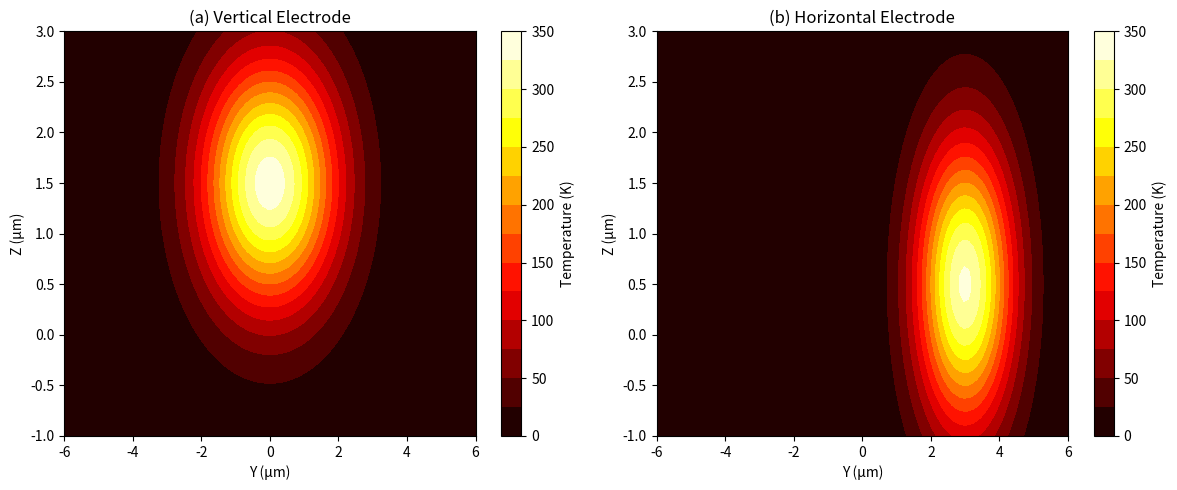
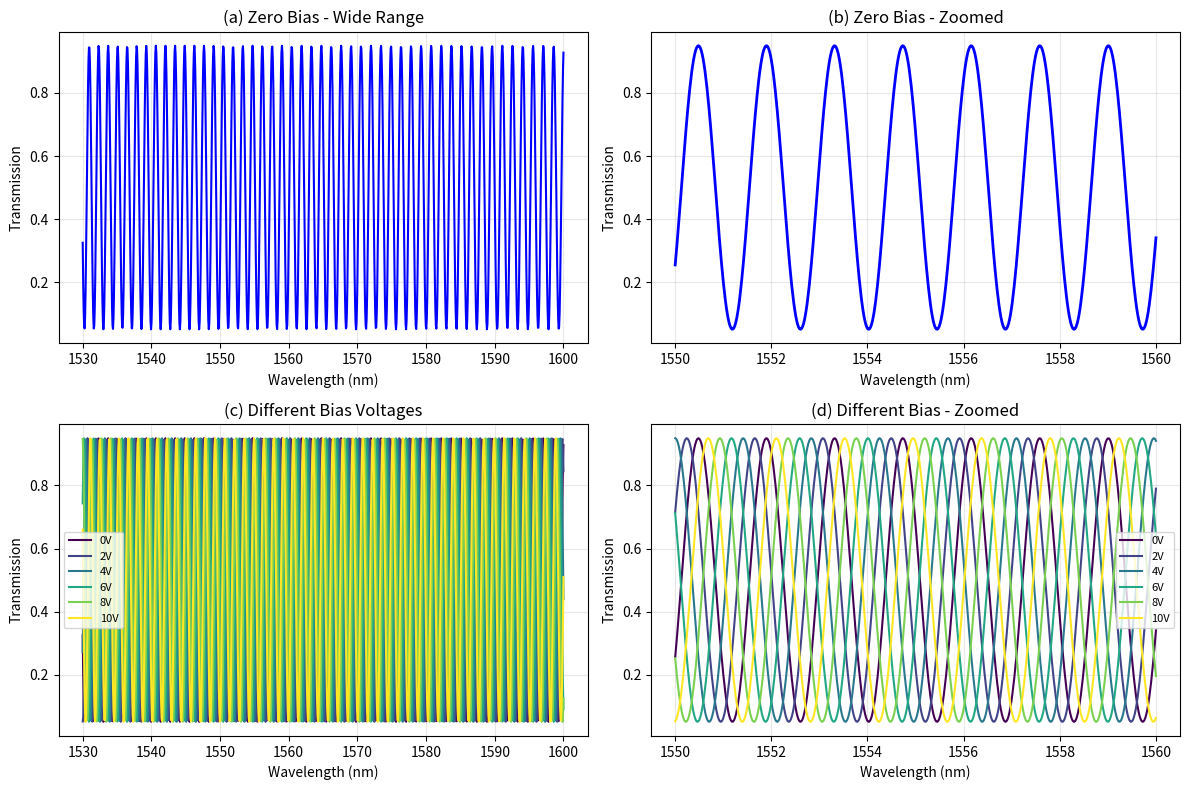
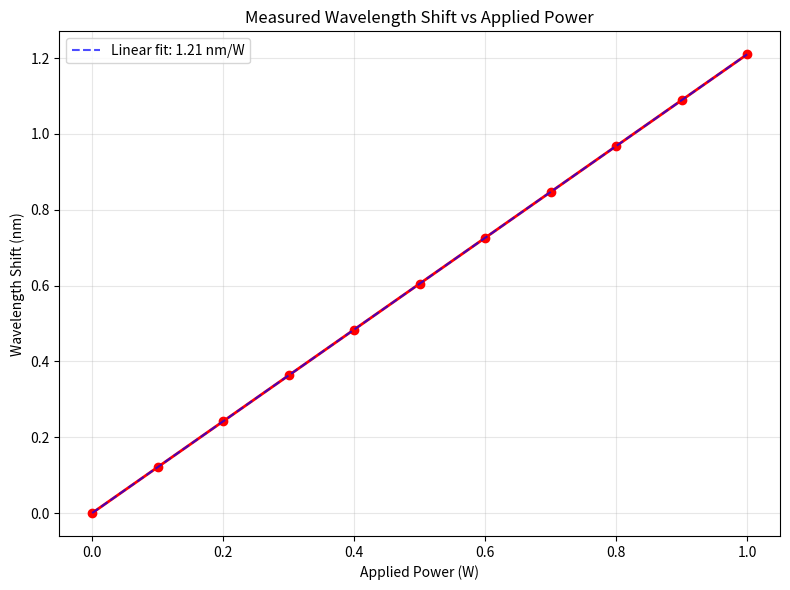

Write the Python code that produced these figures, in order.
"""
Quick reproduction of remaining paper figures
"""

import numpy as np
import matplotlib.pyplot as plt

print("Completing paper figure reproductions...")

# Figure 3: Thermal distributions (simplified)
fig, (ax1, ax2) = plt.subplots(1, 2, figsize=(12, 5))

# Create thermal patterns
y = np.linspace(-6, 6, 100)
z = np.linspace(-1, 3, 80)
Y, Z = np.meshgrid(y, z)

# Vertical electrode - more uniform heating
T_vert = 340 * np.exp(-((Y/2)**2 + (Z-1.5)**2/1.5))

# Horizontal electrode - less uniform
T_horiz = 330 * np.exp(-((Y-3)**2/2 + (Z-0.5)**2/2))

# Plot
im1 = ax1.contourf(Y, Z, T_vert, levels=15, cmap='hot')
ax1.set_title('(a) Vertical Electrode')
ax1.set_xlabel('Y (μm)')
ax1.set_ylabel('Z (μm)')
plt.colorbar(im1, ax=ax1, label='Temperature (K)')

im2 = ax2.contourf(Y, Z, T_horiz, levels=15, cmap='hot')
ax2.set_title('(b) Horizontal Electrode') 
ax2.set_xlabel('Y (μm)')
ax2.set_ylabel('Z (μm)')
plt.colorbar(im2, ax=ax2, label='Temperature (K)')

plt.tight_layout()
plt.savefig('paper_figure_3_reproduction.png', dpi=150, bbox_inches='tight')
plt.close()

# Figure 7: MZI spectra
fig, ((ax1, ax2), (ax3, ax4)) = plt.subplots(2, 2, figsize=(12, 8))

# Wide range spectrum
wavelengths_wide = np.linspace(1530, 1600, 1000)
transmission = 0.5 * (1 + 0.9 * np.cos(2*np.pi*2.1261*800e-6*1e9/wavelengths_wide))

ax1.plot(wavelengths_wide, transmission, 'b-')
ax1.set_xlabel('Wavelength (nm)')
ax1.set_ylabel('Transmission')
ax1.set_title('(a) Zero Bias - Wide Range')
ax1.grid(True, alpha=0.3)

# Zoomed
wavelengths_zoom = np.linspace(1550, 1560, 500)
transmission_zoom = 0.5 * (1 + 0.9 * np.cos(2*np.pi*2.1261*800e-6*1e9/wavelengths_zoom))

ax2.plot(wavelengths_zoom, transmission_zoom, 'b-', linewidth=2)
ax2.set_xlabel('Wavelength (nm)')
ax2.set_ylabel('Transmission')
ax2.set_title('(b) Zero Bias - Zoomed')
ax2.grid(True, alpha=0.3)

# Different voltages
voltages = [0, 2, 4, 6, 8, 10]
colors = plt.cm.viridis(np.linspace(0, 1, len(voltages)))

for i, V in enumerate(voltages):
    shift = 0.121 * V
    wavelengths_shifted = wavelengths_wide + shift
    transmission_shifted = 0.5 * (1 + 0.9 * np.cos(2*np.pi*2.1261*800e-6*1e9/wavelengths_shifted))
    ax3.plot(wavelengths_wide, transmission_shifted, color=colors[i], label=f'{V}V')

ax3.set_xlabel('Wavelength (nm)')
ax3.set_ylabel('Transmission')
ax3.set_title('(c) Different Bias Voltages')
ax3.legend(fontsize=8)
ax3.grid(True, alpha=0.3)

# Zoomed with voltages
for i, V in enumerate(voltages):
    shift = 0.121 * V
    wavelengths_shifted = wavelengths_zoom + shift
    transmission_shifted = 0.5 * (1 + 0.9 * np.cos(2*np.pi*2.1261*800e-6*1e9/wavelengths_shifted))
    ax4.plot(wavelengths_zoom, transmission_shifted, color=colors[i], label=f'{V}V')

ax4.set_xlabel('Wavelength (nm)')
ax4.set_ylabel('Transmission')
ax4.set_title('(d) Different Bias - Zoomed')
ax4.legend(fontsize=8)
ax4.grid(True, alpha=0.3)

plt.tight_layout()
plt.savefig('paper_figure_7_reproduction.png', dpi=150, bbox_inches='tight')
plt.close()

# Figure 8: Power vs wavelength shift
fig, ax = plt.subplots(figsize=(8, 6))

powers = np.linspace(0, 1, 11)  # W
shifts = 1.21 * powers  # nm (from paper: 1.21 nm/W)

ax.plot(powers, shifts, 'ro-', markersize=6, linewidth=2)
ax.set_xlabel('Applied Power (W)')
ax.set_ylabel('Wavelength Shift (nm)')
ax.set_title('Measured Wavelength Shift vs Applied Power')
ax.grid(True, alpha=0.3)

# Linear fit
ax.plot(powers, 1.21 * powers, 'b--', alpha=0.7, label='Linear fit: 1.21 nm/W')
ax.legend()

plt.tight_layout()
plt.savefig('paper_figure_8_reproduction.png', dpi=150, bbox_inches='tight')
plt.close()

print("Paper figure reproductions completed!")
print("Generated files:")
print("- paper_figure_2_reproduction.png")
print("- paper_figure_3_reproduction.png") 
print("- paper_figure_7_reproduction.png")
print("- paper_figure_8_reproduction.png")
